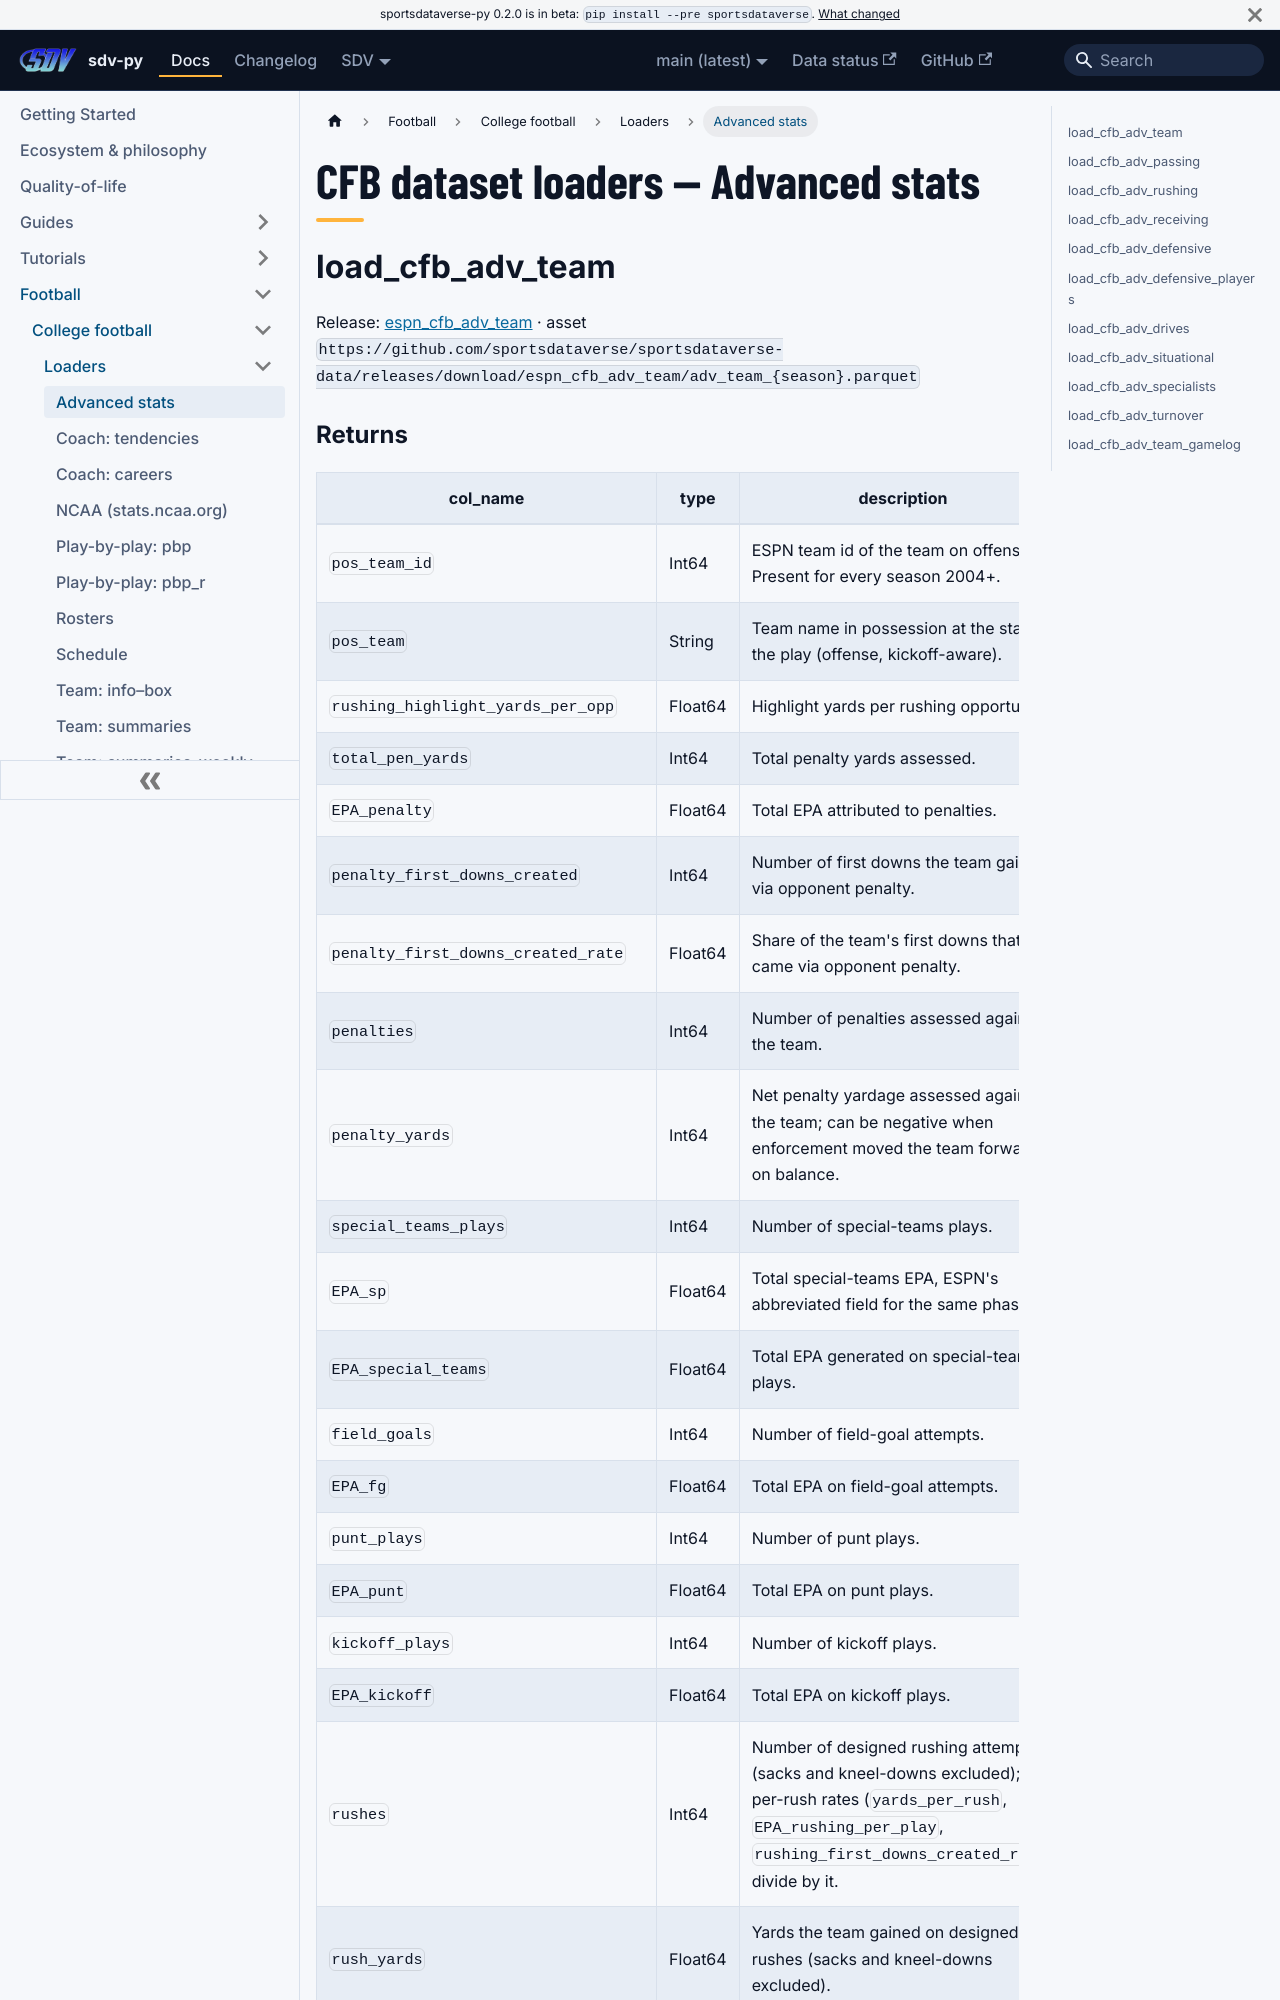

repository: sportsdataverse/sportsdataverse-py · page: docs/cfb/reference/loaders/adv/index.html · generator: docusaurus

---
title: "CFB dataset loaders — Advanced stats"
sidebar_label: "Advanced stats"
sidebar_position: 1
description: "CFB dataset loaders — Advanced stats — function reference in sdv-py, the SportsDataverse Python package."
toc_max_heading_level: 2
---
# CFB dataset loaders — Advanced stats

## load_cfb_adv_team

Release: [espn_cfb_adv_team](https://github.com/sportsdataverse/sportsdataverse-data/releases/tag/espn_cfb_adv_team) · asset `https://github.com/sportsdataverse/sportsdataverse-data/releases/download/espn_cfb_adv_team/adv_team_{season}.parquet`
